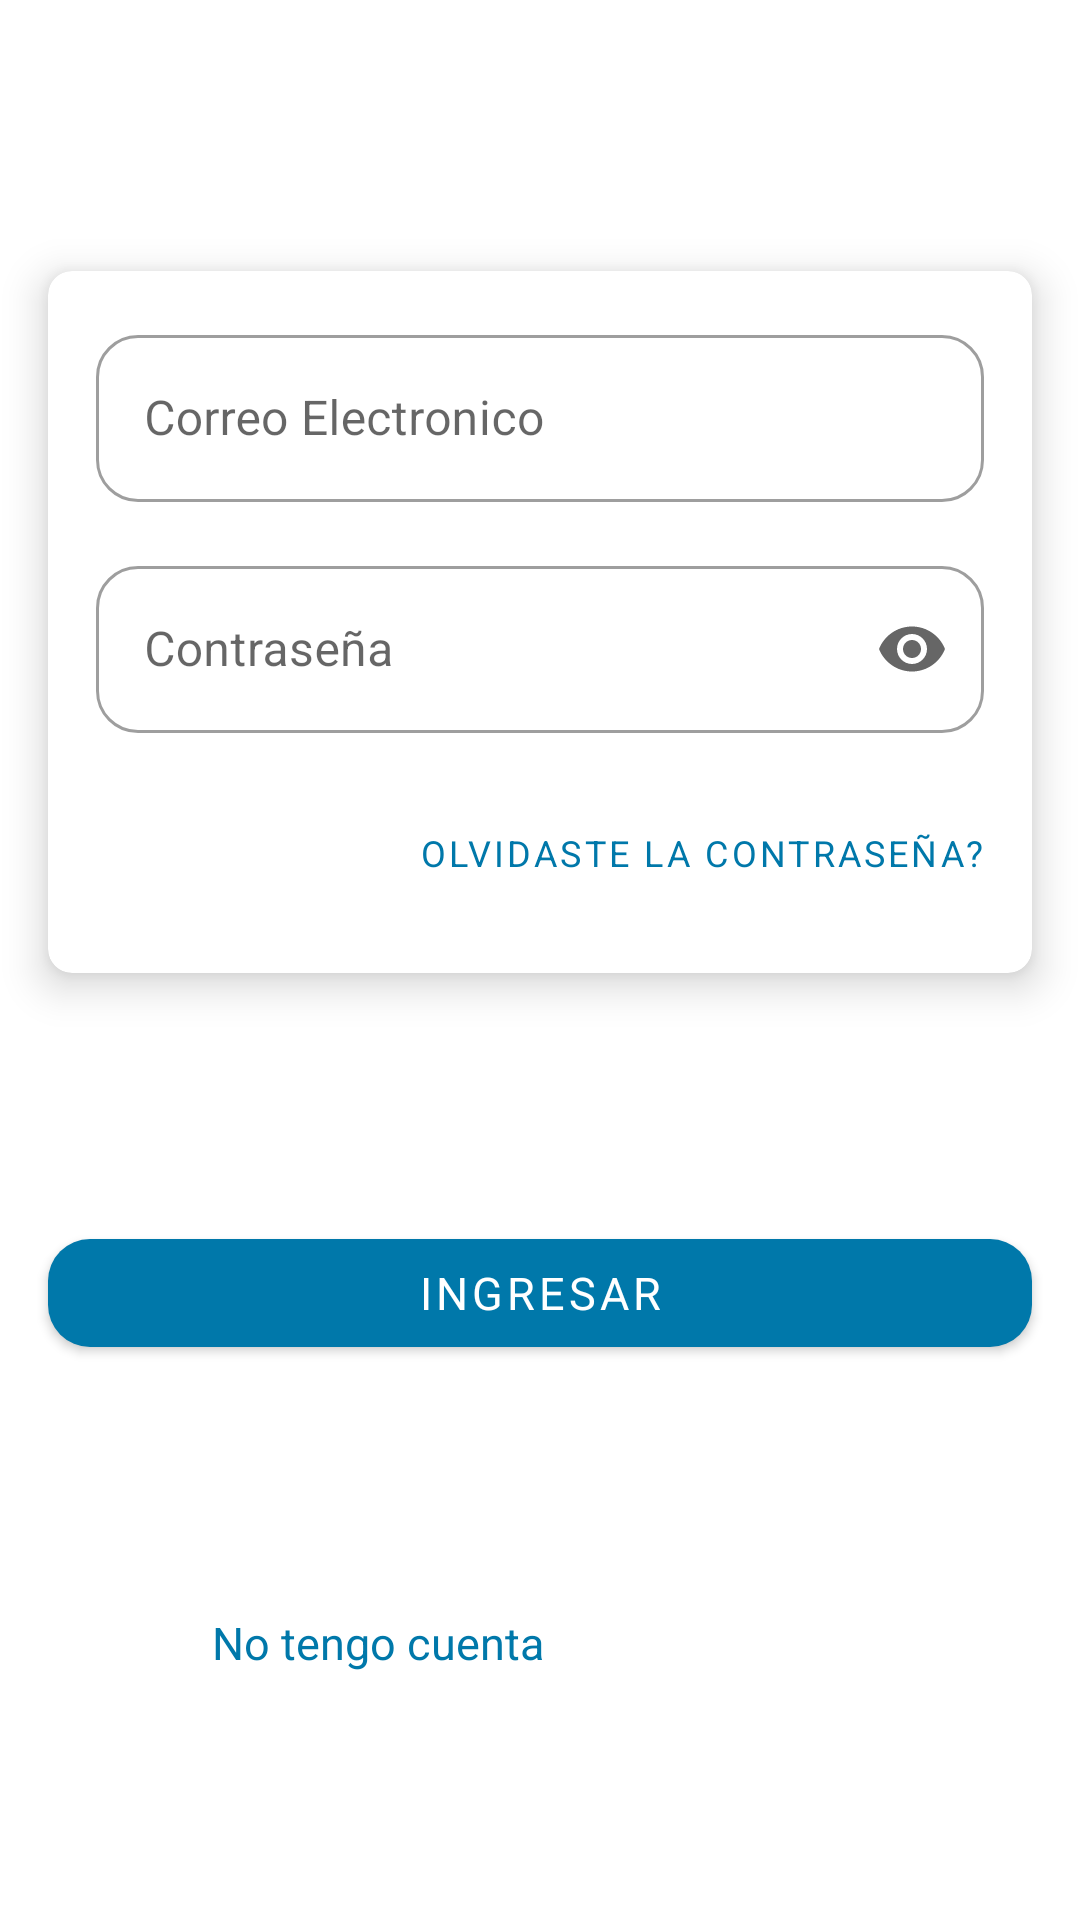

Write the Android layout XML for this screen, with the resource values it uses.
<!-- AndroidManifest.xml: activity theme Theme.Project002.NoActionBar -->
<!-- res/layout/fragment_login.xml -->
<?xml version="1.0" encoding="utf-8"?>
<androidx.constraintlayout.widget.ConstraintLayout xmlns:android="http://schemas.android.com/apk/res/android"
    xmlns:tools="http://schemas.android.com/tools"
    xmlns:app="http://schemas.android.com/apk/res-auto"
    android:layout_width="match_parent"
    android:layout_height="match_parent"
    tools:context=".ul.fragments.LoginFragment">

    <com.google.android.material.card.MaterialCardView
        app:layout_constraintVertical_chainStyle="spread"
        android:id="@+id/fragment_login_card"
        android:layout_width="0dp"
        app:layout_constraintEnd_toEndOf="parent"
        app:layout_constraintStart_toStartOf="parent"
        app:layout_constraintTop_toTopOf="parent"
        app:layout_constraintBottom_toTopOf="@id/fragment_login_button"
        android:layout_marginTop="@dimen/small_margin"
        android:layout_marginHorizontal="@dimen/default_margin"
        android:layout_height="wrap_content"
        app:cardElevation="@dimen/card_elevation">

        <androidx.constraintlayout.widget.ConstraintLayout
            android:layout_width="match_parent"
            android:layout_height="match_parent"
            android:layout_margin="@dimen/default_margin">

            <com.google.android.material.textfield.TextInputLayout
                android:id="@+id/login_email_layout"
                android:layout_width="0dp"
                android:layout_height="wrap_content"
                app:layout_constraintTop_toTopOf="parent"
                app:layout_constraintStart_toStartOf="parent"
                app:layout_constraintEnd_toEndOf="parent"
                android:hint="@string/email_hint"
                style="@style/Widget.MaterialComponents.TextInputLayout.OutlinedBox" >

                <com.google.android.material.textfield.TextInputEditText
                    android:id="@+id/login_email"
                    android:layout_width="match_parent"
                    android:layout_height="wrap_content"
                    android:inputType="textEmailAddress" />


            </com.google.android.material.textfield.TextInputLayout>

            <com.google.android.material.textfield.TextInputLayout
                android:id="@+id/login_password_layout"
                android:layout_width="0dp"
                android:layout_height="wrap_content"
                app:layout_constraintTop_toBottomOf="@id/login_email_layout"
                app:layout_constraintStart_toStartOf="parent"
                app:layout_constraintEnd_toEndOf="parent"
                android:layout_marginVertical="@dimen/default_margin"
                android:hint="@string/password_hint"
                app:endIconMode="password_toggle"
                style="@style/Widget.MaterialComponents.TextInputLayout.OutlinedBox">


                <com.google.android.material.textfield.TextInputEditText
                    android:id="@+id/login_password"
                    android:layout_width="match_parent"
                    android:layout_height="wrap_content"
                    android:inputType="numberPassword" />


            </com.google.android.material.textfield.TextInputLayout>

            <com.google.android.material.button.MaterialButton
                android:id="@+id/login_forgout_button"
                android:layout_width="wrap_content"
                android:layout_height="wrap_content"
                app:layout_constraintTop_toBottomOf="@id/login_password_layout"
                app:layout_constraintEnd_toEndOf="parent"
                android:layout_marginVertical="@dimen/default_margin"
                style="@style/Widget.MaterialComponents.Button.TextButton"
                android:text="@string/login_forgot_password"
                android:textSize="12dp"
                android:padding="0dp"/>



        </androidx.constraintlayout.widget.ConstraintLayout>

    </com.google.android.material.card.MaterialCardView>

    <com.google.android.material.button.MaterialButton
        android:id="@+id/fragment_login_button"
        android:layout_width="0dp"
        android:layout_height="wrap_content"
        app:layout_constraintEnd_toEndOf="parent"
        app:layout_constraintStart_toStartOf="parent"
        android:layout_marginHorizontal="@dimen/default_margin"
        app:layout_constraintTop_toBottomOf="@id/fragment_login_card"
        android:textSize="@dimen/medium_font"
        app:layout_constraintBottom_toTopOf="@id/fragment_login_label_1"
        android:text="@string/button_login_label"
        app:backgroundTint="@color/primary"/>

    <com.google.android.material.textview.MaterialTextView
        android:id="@+id/fragment_login_label_1"
        android:layout_width="wrap_content"
        android:layout_height="wrap_content"
        app:layout_constraintStart_toStartOf="parent"
        app:layout_constraintEnd_toStartOf="@+id/fragment_login_label_2"
        app:layout_constraintTop_toBottomOf="@id/fragment_login_button"
        app:layout_constraintBottom_toBottomOf="parent"
        android:text="@string/login_label1"
        app:layout_constraintHorizontal_chainStyle="packed"
        android:textColor="@color/primary"
        android:textSize="@dimen/medium_font"
        android:layout_marginHorizontal="@dimen/default_margin"/>

    <com.google.android.material.textview.MaterialTextView
        android:id="@+id/fragment_login_label_2"
        android:layout_width="wrap_content"
        android:layout_height="wrap_content"
        app:layout_constraintStart_toEndOf="@id/fragment_login_label_1"
        app:layout_constraintEnd_toEndOf="parent"
        app:layout_constraintTop_toTopOf="@id/fragment_login_label_1"
        app:layout_constraintBottom_toBottomOf="@id/fragment_login_label_1"
        android:layout_marginVertical="@dimen/default_margin"
        android:text="@string/login_signup_label"
        android:textSize="@dimen/medium_font"
        android:textColor="@color/white"/>


</androidx.constraintlayout.widget.ConstraintLayout>
<!-- resources referenced by this layout -->
<resources>
  <color name="primary">#0078AA</color>
  <color name="white">#ffffff</color>
  <dimen name="card_elevation">8dp</dimen>
  <dimen name="default_margin">16dp</dimen>
  <dimen name="medium_font">15dp</dimen>
  <dimen name="small_margin">8dp</dimen>
  <string name="button_login_label">Ingresar</string>
  <string name="email_hint">Correo Electronico</string>
  <string name="login_forgot_password">Olvidaste la contraseña?</string>
  <string name="login_label1">No tengo cuenta</string>
  <string name="login_signup_label">Crea una cuenta</string>
  <string name="password_hint">Contraseña</string>
  <style name="Theme.Project002.NoActionBar">
          <item name="windowActionBar">false</item>
          <item name="windowNoTitle">true</item>
      </style>
</resources>
